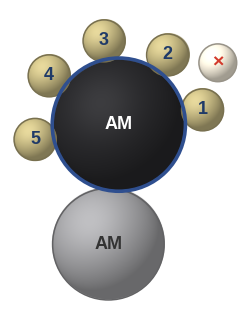

Source code (Python): (Note: this script raises an exception after producing the figure.)
#!/usr/bin/env python3
"""덱 칸 (그림 상자 981710 × 1276350 EMU = 세로 비 0.7692) 에 맞춘 '활물질 배위수' 세로 판 — SE 5 개 (아래 설명 '배위수 = 5 (AM·떨어진 SE 제외)' 그대로 맞음).
질감 = make_am_cn_schematic.py 와 같은 무광 음영 · 가는 테두리.  python3 make_am_cn_portrait.py <out.png>"""
import math, sys
import numpy as np
import matplotlib
matplotlib.use('Agg')
import matplotlib.pyplot as plt
from matplotlib.patches import Circle
LIGHT = np.array([-0.45, 0.55, 0.70]); LIGHT /= np.linalg.norm(LIGHT)
SE_RGB, SE_DET_RGB, PC_RGB, AM2_RGB = (0.76, 0.71, 0.50), (0.96, 0.93, 0.86), (0.16, 0.16, 0.17), (0.62, 0.62, 0.63)
NAVY, RING, RED = '#1F3A68', '#2F4F8F', '#D33A2C'
plt.rcParams.update({'font.family': 'Liberation Sans'})
ASPECT = 981710 / 1276350

def sphere(ax, cx, cy, r, rgb, z=2, n=400):
    t = np.linspace(-1, 1, n); X, Y = np.meshgrid(t, -t); R2 = X * X + Y * Y
    Z = np.sqrt(np.clip(1 - R2, 0, 1)); N = np.stack([X, Y, Z], -1)
    diff = np.clip(N @ LIGHT, 0, 1); H = LIGHT + np.array([0, 0, 1.0]); H /= np.linalg.norm(H)
    spec = np.clip(N @ H, 0, 1) ** 8
    col = np.array(rgb) * (0.66 + 0.48 * diff[..., None]) + 0.06 * spec[..., None]
    edge = np.clip((1 - np.sqrt(R2)) * n / 3, 0, 1)
    ax.imshow(np.dstack([np.clip(col, 0, 1), edge]), extent=[cx - r, cx + r, cy - r, cy + r], zorder=z, interpolation='bilinear')
    ax.add_patch(Circle((cx, cy), r * 0.995, fill=False, lw=1.1, ec=tuple(np.array(rgb) * 0.62), zorder=z + 0.1))
    return (cx, cy, r)

fig, ax = plt.subplots(figsize=(3.0 * ASPECT, 3.0))
ext = [sphere(ax, 0, 0, 1.0, PC_RGB, z=3)]
ax.add_patch(Circle((0, 0), 1.01, fill=False, lw=2.6, ec=RING, zorder=6))
ax.text(0, 0, 'AM', ha='center', va='center', fontsize=13, fontweight='bold', color='white', zorder=7)
se_r, d = 0.32, 1.0 + 0.32 - 0.03
for i, a in enumerate([10, 55, 100, 145, 190], 1):          # 1 = 오른쪽 · 시계 반대 방향
    x, y = d * math.cos(math.radians(a)), d * math.sin(math.radians(a))
    ext.append(sphere(ax, x, y, se_r, SE_RGB, z=4))
    ax.text(x, y, str(i), ha='center', va='center', fontsize=13, fontweight='bold', color=NAVY, zorder=7)
dd = 1.0 + 0.85 - 0.03                                       # 다른 활물질 (AM끼리 접촉 — 세지 않음)
ext.append(sphere(ax, dd * math.cos(math.radians(-95)), dd * math.sin(math.radians(-95)), 0.85, AM2_RGB, z=2))
ax.text(dd * math.cos(math.radians(-95)), dd * math.sin(math.radians(-95)), 'AM', ha='center', va='center', fontsize=13, fontweight='bold', color='#333333', zorder=7)
dx = 1.0 + se_r + 0.45                                       # 떨어진 SE (세지 않음)
x, y = dx * math.cos(math.radians(32)), dx * math.sin(math.radians(32))
ext.append(sphere(ax, x, y, se_r * 0.9, SE_DET_RGB, z=4))
ax.text(x, y, '×', ha='center', va='center', fontsize=14, fontweight='bold', color=RED, zorder=7)
x0 = min(a - r for a, b, r in ext); x1 = max(a + r for a, b, r in ext)
y0 = min(b - r for a, b, r in ext); y1 = max(b + r for a, b, r in ext)
m = 0.06; W, Hh = (x1 - x0) + 2 * m, (y1 - y0) + 2 * m
if W / Hh < ASPECT: W = Hh * ASPECT
else: Hh = W / ASPECT
cx, cy = (x0 + x1) / 2, (y0 + y1) / 2
ax.set_xlim(cx - W / 2, cx + W / 2); ax.set_ylim(cy - Hh / 2, cy + Hh / 2); ax.set_aspect('equal'); ax.axis('off')
fig.subplots_adjust(0, 0, 1, 1)
fig.savefig(sys.argv[1], dpi=600, transparent=True)
print('saved', sys.argv[1])
